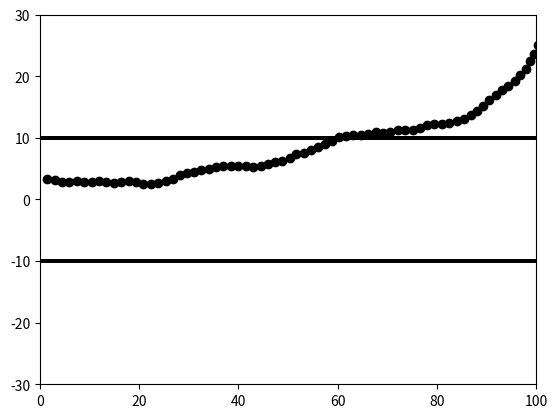

Here is the Python script that generated this plot:
import numpy as np
import math
import matplotlib.pyplot as plt


class Straight_env:
    velocity = 15
    dt = 0.1
    lane_width = 10
    action_size = 3
    L = 3
    actions = np.array([0.2, 0, -0.2])
    action = []

    def __init__(self):
        self.x = 0
        self.y = 0
        self.th = 0

    def step(self, action):
        a = self.actions[action]
        self.action = [a, 0]
        self.vehicle_onestep()
        normalized_distance = self.y / self.lane_width
        normalized_relative_yaw_angle = self.th / (math.pi / 2)
        done = False
        reward = self.calculating_reward()
        if abs(normalized_distance) > 1 or self.x > 100 or abs(normalized_relative_yaw_angle) > 1:
            done = True
        return np.array([normalized_distance, -normalized_relative_yaw_angle]), reward, done, {}

    def reset(self):
        self.x = 0
        self.y = np.random.uniform(-5, 5, 1)[0]
        self.th = np.random.uniform(-np.pi/4, np.pi/4, 1)[0]
        plt.cla()
        return np.array([self.y / self.lane_width, self.th / (math.pi / 2)])

    def render(self):
        plt.ylim([-30, 30])
        plt.xlim([0, 100])
        plt.plot([0, 100], [10, 10], c='black')
        plt.plot([0, 100], [-10, -10], c='black')
        plt.scatter(self.x, self.y, c='black')
        plt.pause(0.0001)

    def minmax_rescaling(self, a, b, mi, ma, x):
        return a + (((x - mi) * (b - a)) / (ma - mi))

    def vehicle_onestep(self):
        """
        :param vehiclestate: np.array([x,y,th,v])                                                     
                            x,y - position ([m,m])
                            th  - angle ([rad] zero at x direction,CCW),  th = theta (heading)
                            v   - velocity ([m/s])
        :param action: np.array([steering, acceleration])
                            steering     - angle CCW [rad]
                            acceleration - m/s^2
        :param dt: sample time [s]
        :return:the new vehicle state in same structure as the vehiclestate param
        """
        # The new speed v'=v+dt*a
        self.velocity = max(0, self.velocity + self.dt * self.action[1])
        # The travelled distance s=(v+v')/2*dt
        s = (self.velocity + self.velocity) / 2 * self.dt
        if self.action[0] == 0:  # Not steering
            # unit vector
            dx = math.cos(self.th)
            dy = math.sin(self.th)
            self.x = self.x + dx * s
            self.y = self.y + dy * s
        else:  # Steering
            # Turning Radius R=axlelength/tanh(steering)
            R = self.L / math.tanh(self.action[0])
            # The new theta heading th'=th+s/R
            turn = s / R
            self.th = self.th + turn
            # Normálás
            if math.pi < self.th:
                self.th = self.th - 2 * math.pi
            if -math.pi > self.th:
                self.th = self.th + 2 * math.pi
            # new position
            # transpose distance dist=2*R*sin(|turn/2|)
            dist = abs(2 * R * math.sin(turn / 2))
            # transpose angle ang=th+turn/2
            ang = self.th + turn / 2
            # unit vector
            dx = math.cos(ang)
            dy = math.sin(ang)
            # new position
            self.x = self.x + dx * dist
            self.y = self.y + dy * dist

    def calculating_reward(self):
        if abs(self.y/self.lane_width) > 1:
            return -1
        else:
            return 0


if __name__ == "__main__":
    env = Straight_env()
    env.reset()
    for i in range(100):
        env.step(np.random.randint(0, 3, 1)[0])
        env.render()
